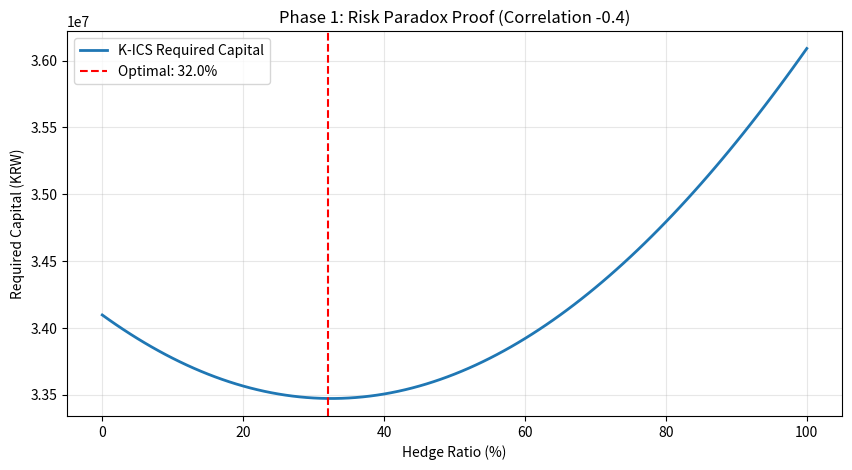

Python code for this plot:
"""
Phase 1: K-ICS Engine (Ground Truth Calculator)
================================================
자산 규모에 의존하지 않는 '비율(Ratio)' 기반의 순수 리스크 엔진.
Input: Hedge Ratio, Correlation
Output: SCR Ratio (Ex: 0.035 = 3.5%)

핵심 철학: Capital Optimization, not Prediction
(환율 예측이 아닌 자본 최적화)
"""

import numpy as np
import matplotlib.pyplot as plt

class RatioKICSEngine:
    def __init__(self):
        self.shock_equity = 0.35  # 주가 35% 충격
        self.shock_fx = 0.20      # 환율 20% 충격
        self.ir_risk_rate = 0.05  # 금리 5% 충격
        
        # 기본 상관계수 틀 (Broadcasting용)
        self.base_corr = np.array([
            [ 1.00, -0.40,  0.15],
            [-0.40,  1.00,  0.10],
            [ 0.15,  0.10,  1.00]
        ])

    def calculate_scr_ratio_batch(self, hedge_ratios, correlations):
        """K-ICS 표준모형 기반 SCR Ratio 계산 (제곱근 합산)"""
        ones = np.ones_like(hedge_ratios)
        
        # 1. 개별 리스크 비율 산출
        risk_equity = ones * self.shock_equity
        risk_fx = (ones * (1 - hedge_ratios)) * self.shock_fx
        risk_ir = ones * self.ir_risk_rate
        
        risks = np.column_stack((risk_equity, risk_fx, risk_ir))
        
        # 2. 동적 상관계수 적용
        batch_size = len(hedge_ratios)
        corr_tensor = np.tile(self.base_corr, (batch_size, 1, 1))
        corr_tensor[:, 0, 1] = correlations
        corr_tensor[:, 1, 0] = correlations
        
        # 3. Batch 행렬 연산: sqrt( R.T @ Corr @ R )
        temp = np.einsum('ni,nij->nj', risks, corr_tensor)
        total_risk_squared = np.einsum('nj,nj->n', temp, risks)
        
        return np.sqrt(total_risk_squared)


def run_phase1_risk_paradox():
    """Phase 1: Risk Paradox Proof"""
    print("=== Phase 1: Risk Paradox Proof ===")
    engine = RatioKICSEngine()
    
    # 시뮬레이션: 주식-환율 상관계수 -0.4 (Natural Hedge)
    test_ratios = np.linspace(0, 1, 101)
    fixed_corr = np.full_like(test_ratios, -0.4)
    
    scr_ratios = engine.calculate_scr_ratio_batch(test_ratios, fixed_corr)
    
    # 결과 해석 (1억 원 기준)
    example_asset = 100_000_000
    scr_values = scr_ratios * example_asset
    
    opt_idx = np.argmin(scr_values)
    opt_ratio = test_ratios[opt_idx]
    opt_scr = scr_values[opt_idx]
    scr_100 = scr_values[-1]
    
    print(f"[-] Optimal Hedge Ratio: {opt_ratio*100:.1f}%")
    print(f"[-] SCR at 100% Hedge: {scr_100:,.0f} KRW")
    print(f"[-] SCR at Sweet Spot: {opt_scr:,.0f} KRW")
    print(f"[-] Capital Saved: {scr_100 - opt_scr:,.0f} KRW")
    
    plt.figure(figsize=(10, 5))
    plt.plot(test_ratios*100, scr_values, label='K-ICS Required Capital', lw=2)
    plt.axvline(opt_ratio*100, color='red', linestyle='--', label=f'Optimal: {opt_ratio*100:.1f}%')
    plt.title(f"Phase 1: Risk Paradox Proof (Correlation -0.4)")
    plt.xlabel("Hedge Ratio (%)")
    plt.ylabel("Required Capital (KRW)")
    plt.legend()
    plt.grid(True, alpha=0.3)
    plt.show()
    
    return engine


if __name__ == "__main__":
    engine = run_phase1_risk_paradox()
